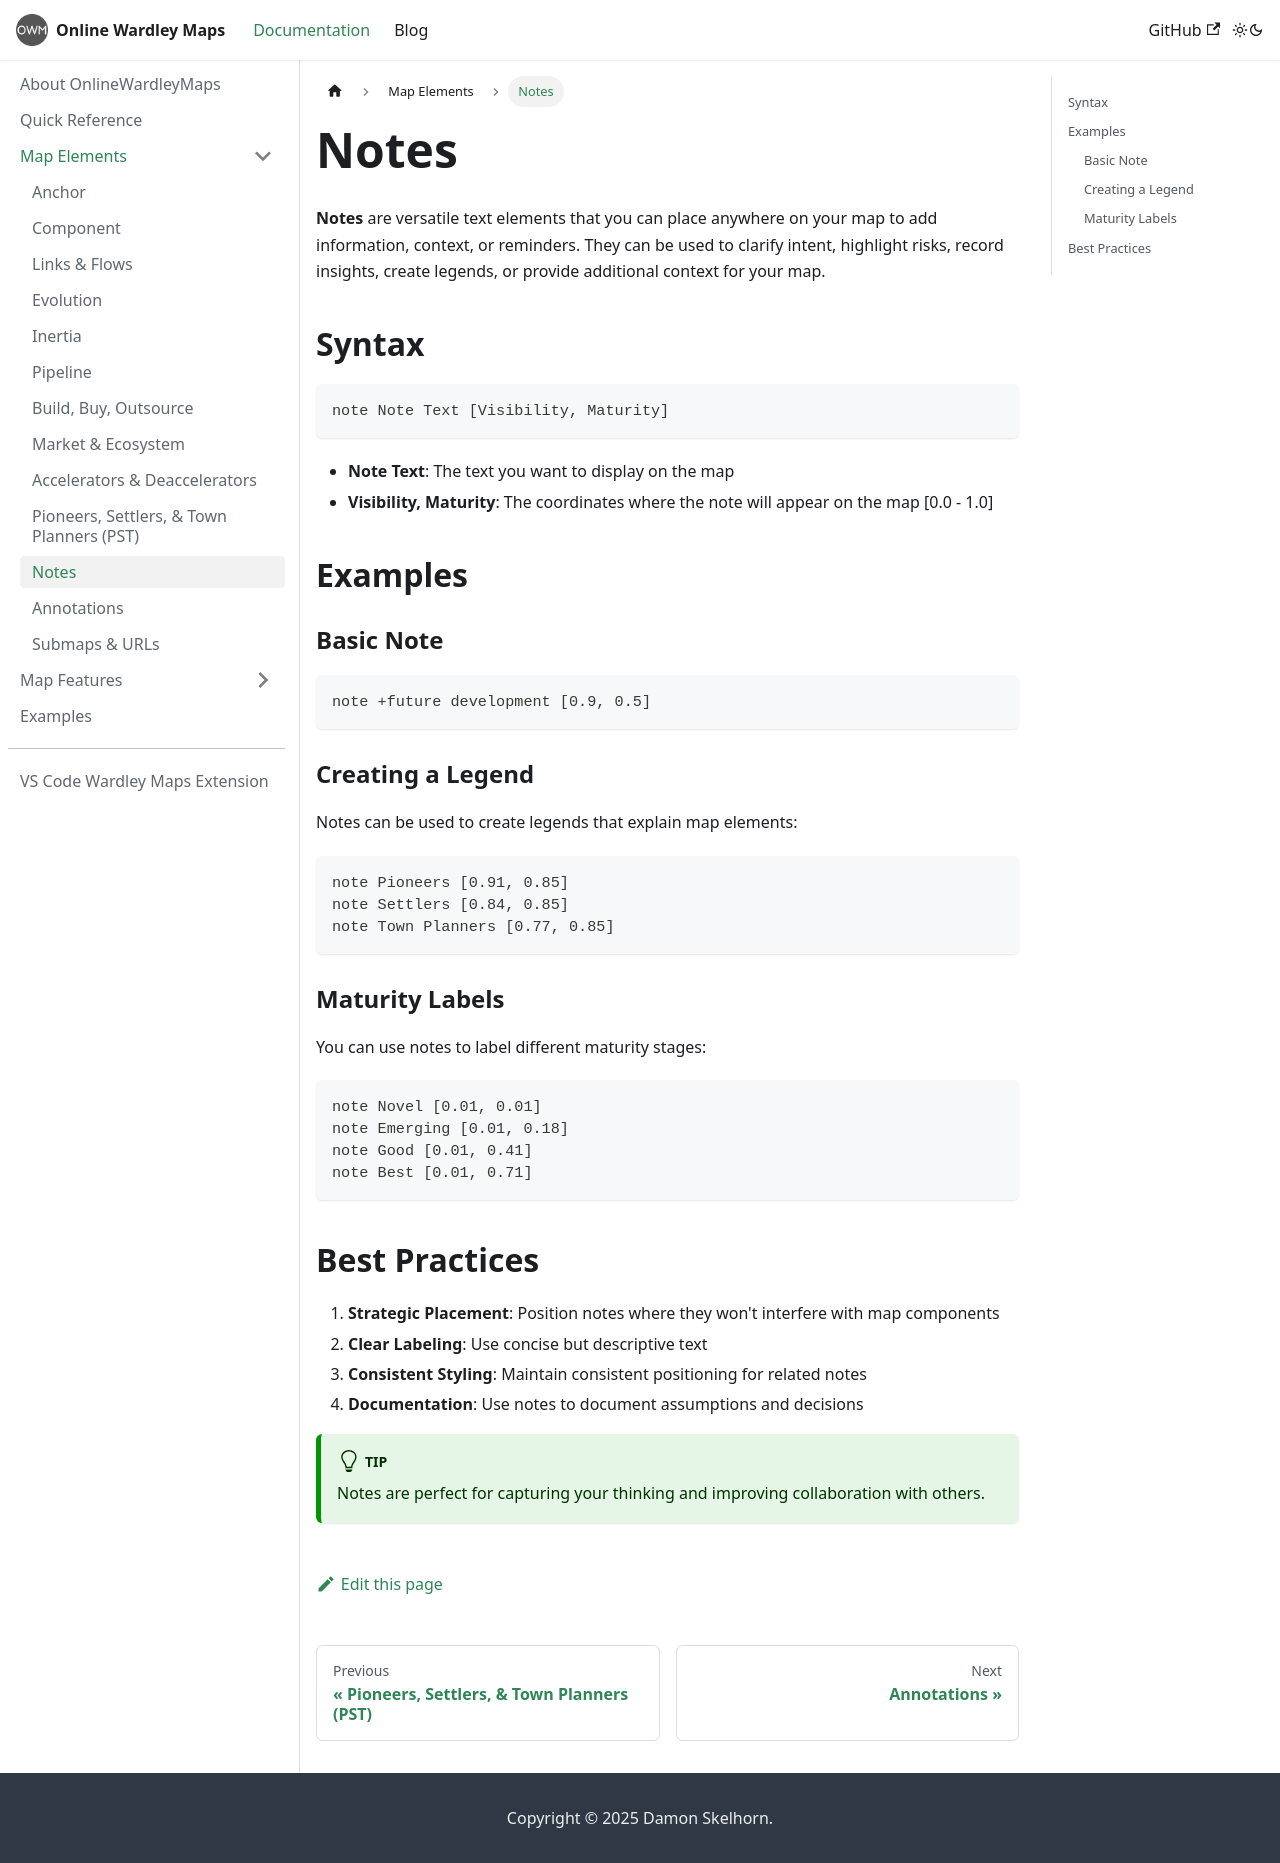

repository: damonsk/docs-onlinewardleymaps · page: docs/map-elements/note/index.html · generator: docusaurus

# Notes

**Notes** are versatile text elements that you can place anywhere on your map to add information, context, or reminders. They can be used to clarify intent, highlight risks, record insights, create legends, or provide additional context for your map.

## Syntax

```text
note Note Text [Visibility, Maturity]
```

- **Note Text**: The text you want to display on the map
- **Visibility, Maturity**: The coordinates where the note will appear on the map [0.0 - 1.0]

## Examples

### Basic Note

```text
note +future development [0.9, 0.5]
```

### Creating a Legend

Notes can be used to create legends that explain map elements:

```text
note Pioneers [0.91, 0.85]
note Settlers [0.84, 0.85]
note Town Planners [0.77, 0.85]
```

### Maturity Labels

You can use notes to label different maturity stages:

```text
note Novel [0.01, 0.01]
note Emerging [0.01, 0.18]
note Good [0.01, 0.41]
note Best [0.01, 0.71]
```

## Best Practices

1. **Strategic Placement**: Position notes where they won't interfere with map components
2. **Clear Labeling**: Use concise but descriptive text
3. **Consistent Styling**: Maintain consistent positioning for related notes
4. **Documentation**: Use notes to document assumptions and decisions

:::tip
Notes are perfect for capturing your thinking and improving collaboration with others.
:::
